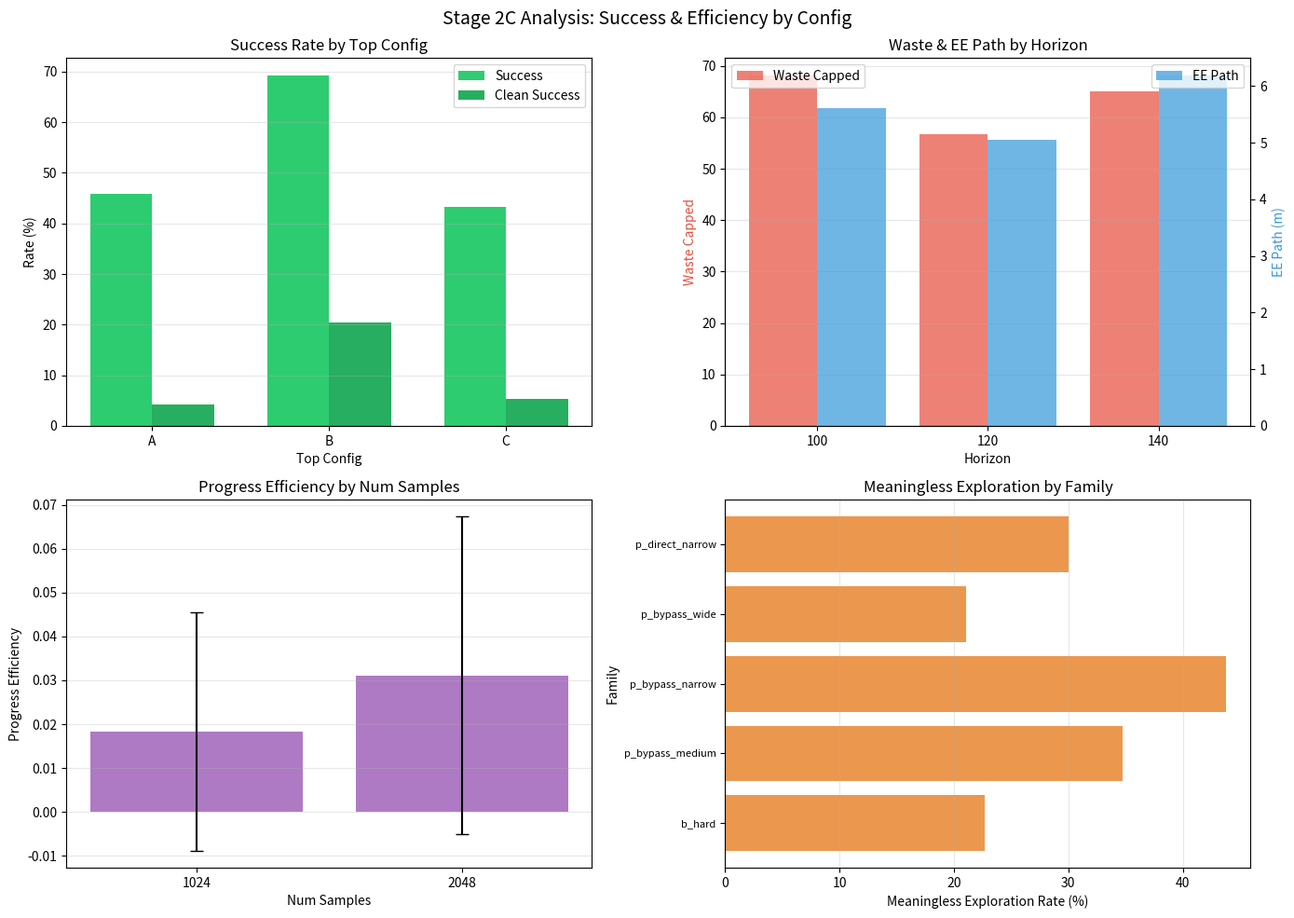
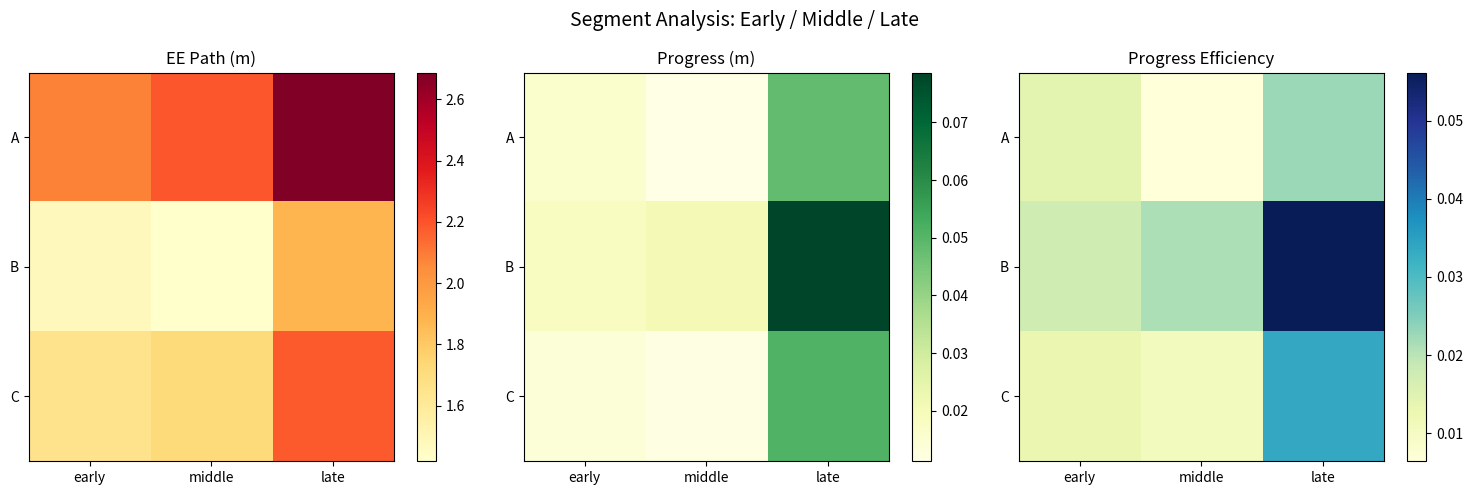
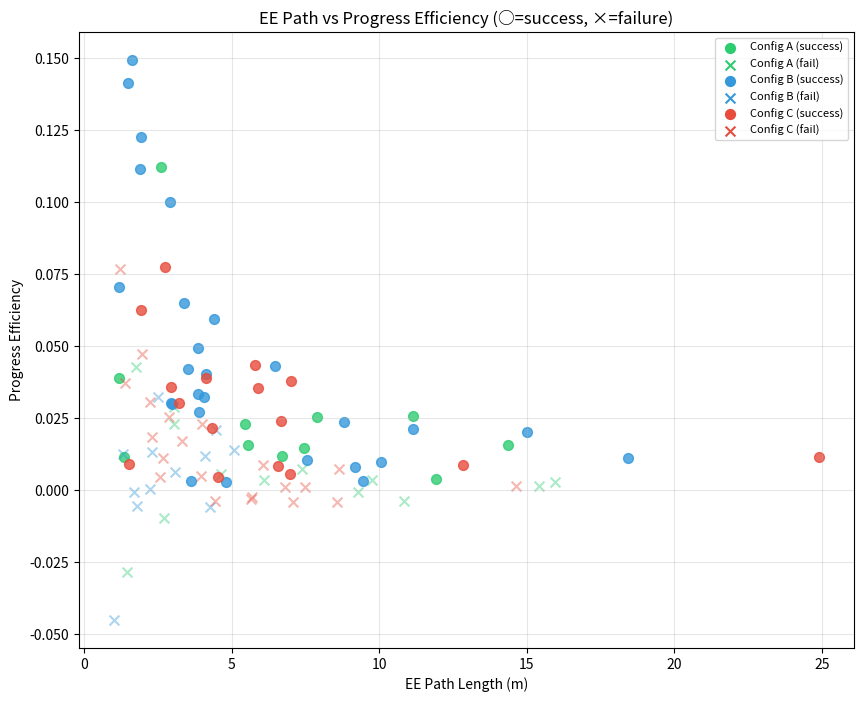

Here is the Python script that generated these plots, in order:
#!/usr/bin/env python3
"""MPPI Stage 2C analysis script with self-validation.
Generates visualizations, statistical analysis, and insights.
Supports self-test with synthetic data, or real data from sweep.
"""
import csv, sys, argparse, math, json, os
from pathlib import Path
from collections import defaultdict
import numpy as np

# ── Try importing visualization libs ──────────────────────────────────────
try:
    import matplotlib
    matplotlib.use('Agg')  # Non-interactive backend
    import matplotlib.pyplot as plt
    import matplotlib.gridspec as gridspec
    from matplotlib.patches import FancyBboxPatch
    HAS_MPL = True
except ImportError:
    HAS_MPL = False
    print("WARNING: matplotlib not available, skipping visualizations")

try:
    from scipy import stats as scipy_stats
    HAS_SCIPY = True
except ImportError:
    HAS_SCIPY = False
    print("WARNING: scipy not available, skipping statistical tests")


# ── Data loading ──────────────────────────────────────────────────────────

def load_manifest(path):
    rows = []
    with open(path) as f:
        reader = csv.DictReader(f)
        for r in reader:
            status = r.get('status','')
            if status in ('completed','True','true'):
                rows.append(r)
            elif status == '' and r.get('error','') == '' and r.get('ee_path_length_m','') != '':
                rows.append(r)
    return rows

def sf(r, key, default=0.0):
    try:
        v = r.get(key, default)
        if v == '' or v is None:
            return default
        return float(v)
    except (ValueError, TypeError):
        return default

def sb(r, key):
    v = str(r.get(key,'false')).lower()
    return v in ('true','1','yes','True')


# ── Synthetic data generation for self-test ───────────────────────────────

def generate_synthetic_manifest(n_rows=100, output_path=None):
    """Generate synthetic manifest for self-testing."""
    np.random.seed(42)
    
    top_configs = ['A', 'B', 'C']
    horizons = [100, 120, 140]
    num_samples_list = [1024, 2048]
    init_stds = [0.5, 0.7, 1.0]
    families = ['passage_direct_narrow', 'passage_bypass_wide', 'passage_bypass_medium',
                'passage_bypass_narrow', 'blocking_hard']
    
    rows = []
    for i in range(n_rows):
        tc = np.random.choice(top_configs)
        h = np.random.choice(horizons)
        n = np.random.choice(num_samples_list)
        std = np.random.choice(init_stds)
        fam = np.random.choice(families)
        
        # Simulate realistic metrics
        base_success = 0.5 + 0.1 * (h - 100) / 40 + 0.05 * (n - 1024) / 1024
        success = np.random.random() < base_success
        
        ee_path = np.random.exponential(5.0) + 1.0
        obj_path = ee_path * np.random.uniform(0.3, 0.8)
        net_progress = np.random.uniform(0.01, 0.3) if success else np.random.uniform(-0.05, 0.1)
        
        wasted = ee_path / max(net_progress, 0.001)
        wasted_capped = min(wasted, 100.0)
        prog_eff = net_progress / max(ee_path, 0.001)
        
        # Segment metrics
        early_frac = np.random.uniform(0.2, 0.4)
        middle_frac = np.random.uniform(0.2, 0.4)
        late_frac = 1.0 - early_frac - middle_frac
        
        early_ee = ee_path * early_frac
        middle_ee = ee_path * middle_frac
        late_ee = ee_path * late_frac
        
        early_prog = net_progress * np.random.uniform(0.0, 0.3)
        middle_prog = net_progress * np.random.uniform(0.0, 0.3)
        late_prog = net_progress - early_prog - middle_prog
        
        row = {
            'stage': 'stage2c',
            'top_config_label': tc,
            'config': f'mppi_sp{tc}_h{h}_n{n}_std{std}_{fam}_idx0',
            'family': fam,
            'horizon': str(h),
            'num_samples': str(n),
            'init_std': str(std),
            'status': 'completed',
            'success': str(success),
            'success_pose_2mm_10deg': str(success),
            'success_pose_5mm_10deg': str(success and np.random.random() > 0.1),
            'success_pose_10mm_10deg': str(success and np.random.random() > 0.2),
            'reached_pose_10mm_10deg_once': str(success or np.random.random() > 0.3),
            'ee_path_length_m': str(round(ee_path, 6)),
            'object_path_length_m': str(round(obj_path, 6)),
            'net_progress_m': str(round(net_progress, 6)),
            'progress_efficiency_ee': str(round(prog_eff, 8)),
            'wasted_motion_ratio': str(round(wasted, 4)),
            'wasted_motion_ratio_capped': str(round(wasted_capped, 4)),
            'random_walk_flag': str(not success and ee_path > 1.5 and net_progress < 0.05),
            'inefficient_success_flag': str(success and wasted_capped > 20),
            'excessive_wander_flag': str(ee_path > 10.0 or wasted_capped > 50),
            'clean_success_flag': str(success and wasted_capped <= 20 and prog_eff >= 0.05),
            'meaningless_exploration_flag': str(np.random.random() < 0.2),
            'front_loaded_wander_flag': str(np.random.random() < 0.3),
            'late_breakthrough_flag': str(success and np.random.random() < 0.3),
            'early_ee_path_length_m': str(round(early_ee, 6)),
            'middle_ee_path_length_m': str(round(middle_ee, 6)),
            'late_ee_path_length_m': str(round(late_ee, 6)),
            'early_object_path_length_m': str(round(obj_path * early_frac, 6)),
            'middle_object_path_length_m': str(round(obj_path * middle_frac, 6)),
            'late_object_path_length_m': str(round(obj_path * late_frac, 6)),
            'early_progress_m': str(round(early_prog, 6)),
            'middle_progress_m': str(round(middle_prog, 6)),
            'late_progress_m': str(round(late_prog, 6)),
            'early_progress_efficiency_ee': str(round(early_prog / max(early_ee, 0.001), 8)),
            'middle_progress_efficiency_ee': str(round(middle_prog / max(middle_ee, 0.001), 8)),
            'late_progress_efficiency_ee': str(round(late_prog / max(late_ee, 0.001), 8)),
            'early_action_direction_change_count': str(np.random.randint(0, 10)),
            'middle_action_direction_change_count': str(np.random.randint(0, 10)),
            'late_action_direction_change_count': str(np.random.randint(0, 10)),
            'early_contact_count': str(np.random.randint(0, 5)),
            'middle_contact_count': str(np.random.randint(0, 5)),
            'late_contact_count': str(np.random.randint(0, 5)),
            'early_best_dist_improvement_m': str(round(np.random.uniform(0, 0.1), 6)),
            'middle_best_dist_improvement_m': str(round(np.random.uniform(0, 0.1), 6)),
            'late_best_dist_improvement_m': str(round(np.random.uniform(0, 0.1), 6)),
            'path_includes_initial_position': 'True',
            'ee_positions_count': str(np.random.randint(100, 200)),
            'object_positions_count': str(np.random.randint(100, 200)),
            'total_env_steps': str(np.random.randint(100, 200)),
            'runtime_sec': str(round(np.random.uniform(10, 30), 2)),
            'collision_count': str(np.random.randint(0, 5)),
            'contact_count': str(np.random.randint(0, 20)),
        }
        rows.append(row)
    
    if output_path:
        fieldnames = list(rows[0].keys())
        with open(output_path, 'w', newline='') as f:
            w = csv.DictWriter(f, fieldnames=fieldnames)
            w.writeheader()
            w.writerows(rows)
        print(f"Generated {n_rows} synthetic rows to {output_path}")
    
    return rows


# ── Data validation ───────────────────────────────────────────────────────

def validate_manifest(rows):
    """Validate manifest data integrity. Returns (pass, errors, warnings)."""
    errors = []
    warnings = []
    
    if not rows:
        errors.append("Manifest is empty")
        return False, errors, warnings
    
    n = len(rows)
    print(f"Validating {n} rows...")
    
    # Check required fields
    required_fields = [
        'top_config_label', 'horizon', 'num_samples', 'init_std', 'family',
        'ee_path_length_m', 'wasted_motion_ratio_capped', 'progress_efficiency_ee',
        'early_ee_path_length_m', 'middle_ee_path_length_m', 'late_ee_path_length_m',
        'early_progress_m', 'middle_progress_m', 'late_progress_m',
        'path_includes_initial_position', 'ee_positions_count', 'object_positions_count'
    ]
    
    for field in required_fields:
        missing = sum(1 for r in rows if r.get(field, '') == '')
        if missing > 0:
            errors.append(f"Field '{field}' missing in {missing}/{n} rows")
    
    # Check numeric ranges
    for i, r in enumerate(rows):
        row_id = r.get('config', f'row_{i}')
        
        # ee_path_length_m >= 0
        ee = sf(r, 'ee_path_length_m', -1)
        if ee < 0:
            errors.append(f"[{row_id}] ee_path_length_m={ee} < 0")
        
        # wasted_motion_ratio_capped <= 100
        wcap = sf(r, 'wasted_motion_ratio_capped', -1)
        if wcap > 100:
            errors.append(f"[{row_id}] wasted_motion_ratio_capped={wcap} > 100")
        
        # Segment sums
        ee_total = sf(r, 'ee_path_length_m', 0)
        ee_early = sf(r, 'early_ee_path_length_m', 0)
        ee_middle = sf(r, 'middle_ee_path_length_m', 0)
        ee_late = sf(r, 'late_ee_path_length_m', 0)
        ee_sum = ee_early + ee_middle + ee_late
        if ee_total > 0 and abs(ee_sum - ee_total) > max(1e-5, 0.01 * ee_total):
            errors.append(f"[{row_id}] segment EE path sum={ee_sum:.4f} != total={ee_total:.4f}")
        
        prog_total = sf(r, 'net_progress_m', 0)
        prog_early = sf(r, 'early_progress_m', 0)
        prog_middle = sf(r, 'middle_progress_m', 0)
        prog_late = sf(r, 'late_progress_m', 0)
        prog_sum = prog_early + prog_middle + prog_late
        if abs(prog_total) > 1e-6 and abs(prog_sum - prog_total) > max(1e-5, 0.01 * abs(prog_total)):
            warnings.append(f"[{row_id}] segment progress sum={prog_sum:.4f} != total={prog_total:.4f}")
    
    # Check group sizes
    by_tc = defaultdict(int)
    by_h = defaultdict(int)
    by_n = defaultdict(int)
    by_std = defaultdict(int)
    for r in rows:
        by_tc[r.get('top_config_label', '?')] += 1
        by_h[str(r.get('horizon', '?'))] += 1
        by_n[str(r.get('num_samples', '?'))] += 1
        by_std[str(r.get('init_std', '?'))] += 1
    
    if len(by_tc) < 2:
        warnings.append(f"Only {len(by_tc)} top_config values found")
    if len(by_h) < 2:
        warnings.append(f"Only {len(by_h)} horizon values found")
    
    print(f"  Errors: {len(errors)}")
    print(f"  Warnings: {len(warnings)}")
    
    return len(errors) == 0, errors, warnings


# ── Statistical analysis ──────────────────────────────────────────────────

def compute_stats(rows, group_by=None):
    """Compute summary statistics, optionally grouped."""
    def rate(cnt, total):
        return round(cnt/total*100, 1) if total > 0 else 0.0
    
    def avg(rows, key):
        vs = [sf(r, key) for r in rows if r.get(key, '') != '']
        return round(sum(vs)/len(vs), 4) if vs else 0.0
    
    def cnt(rows, key):
        return sum(1 for r in rows if sb(r, key))
    
    if group_by:
        groups = defaultdict(list)
        for r in rows:
            groups[r.get(group_by, '?')].append(r)
    else:
        groups = {'all': rows}
    
    results = {}
    for gname, grows in groups.items():
        t = len(grows)
        if t == 0:
            continue
        
        s2 = cnt(grows, 'success_pose_2mm_10deg')
        rw = cnt(grows, 'random_walk_flag')
        ine = cnt(grows, 'inefficient_success_flag')
        exc = cnt(grows, 'excessive_wander_flag')
        cln = cnt(grows, 'clean_success_flag')
        mne = cnt(grows, 'meaningless_exploration_flag')
        
        results[gname] = {
            'count': t,
            'success_rate': rate(s2, t),
            'clean_success_rate': rate(cln, t),
            'random_walk_rate': rate(rw, t),
            'inefficient_success_rate': rate(ine, t),
            'excessive_wander_rate': rate(exc, t),
            'meaningless_exploration_rate': rate(mne, t),
            'mean_ee_path': avg(grows, 'ee_path_length_m'),
            'mean_wasted_capped': avg(grows, 'wasted_motion_ratio_capped'),
            'mean_prog_eff': avg(grows, 'progress_efficiency_ee'),
            'mean_early_ee': avg(grows, 'early_ee_path_length_m'),
            'mean_middle_ee': avg(grows, 'middle_ee_path_length_m'),
            'mean_late_ee': avg(grows, 'late_ee_path_length_m'),
            'mean_early_prog': avg(grows, 'early_progress_m'),
            'mean_middle_prog': avg(grows, 'middle_progress_m'),
            'mean_late_prog': avg(grows, 'late_progress_m'),
        }
    
    return results


def statistical_tests(rows):
    """Perform statistical tests on key metrics."""
    results = {}
    
    if not HAS_SCIPY:
        return results
    
    # Group by horizon
    by_h = defaultdict(list)
    for r in rows:
        by_h[str(r.get('horizon', '?'))].append(r)
    
    horizons = sorted(by_h.keys(), key=float)
    if len(horizons) >= 2:
        h1, h2 = horizons[0], horizons[-1]
        eff1 = [sf(r, 'progress_efficiency_ee') for r in by_h[h1]]
        eff2 = [sf(r, 'progress_efficiency_ee') for r in by_h[h2]]
        
        if len(eff1) >= 2 and len(eff2) >= 2:
            t_stat, p_val = scipy_stats.ttest_ind(eff1, eff2)
            results[f'horizon_{h1}_vs_{h2}_prog_eff'] = {
                'test': 't-test',
                'statistic': round(t_stat, 4),
                'p_value': round(p_val, 6),
                'significant': p_val < 0.05
            }
    
    # Group by num_samples
    by_n = defaultdict(list)
    for r in rows:
        by_n[str(r.get('num_samples', '?'))].append(r)
    
    samples = sorted(by_n.keys(), key=float)
    if len(samples) >= 2:
        n1, n2 = samples[0], samples[-1]
        succ1 = [sb(r, 'success_pose_2mm_10deg') for r in by_n[n1]]
        succ2 = [sb(r, 'success_pose_2mm_10deg') for r in by_n[n2]]
        
        if len(succ1) >= 2 and len(succ2) >= 2:
            # Chi-square test for success rates
            table = [
                [sum(succ1), len(succ1) - sum(succ1)],
                [sum(succ2), len(succ2) - sum(succ2)]
            ]
            chi2, p_val, dof, expected = scipy_stats.chi2_contingency(table)
            results[f'samples_{n1}_vs_{n2}_success'] = {
                'test': 'chi-square',
                'statistic': round(chi2, 4),
                'p_value': round(p_val, 6),
                'significant': p_val < 0.05
            }
    
    return results


# ── Visualization ─────────────────────────────────────────────────────────

def create_visualizations(rows, output_dir):
    """Generate analysis plots."""
    if not HAS_MPL:
        print("Skipping visualizations (matplotlib not available)")
        return []
    
    output_dir = Path(output_dir)
    output_dir.mkdir(parents=True, exist_ok=True)
    plots = []
    
    # Prepare data
    by_tc = defaultdict(list)
    by_h = defaultdict(list)
    by_n = defaultdict(list)
    by_std = defaultdict(list)
    by_family = defaultdict(list)
    
    for r in rows:
        by_tc[r.get('top_config_label', '?')].append(r)
        by_h[str(r.get('horizon', '?'))].append(r)
        by_n[str(r.get('num_samples', '?'))].append(r)
        by_std[str(r.get('init_std', '?'))].append(r)
        by_family[r.get('family', '?')].append(r)
    
    # 1. Success rate by top_config
    fig, axes = plt.subplots(2, 2, figsize=(14, 10))
    fig.suptitle('Stage 2C Analysis: Success & Efficiency by Config', fontsize=14)
    
    # Success rate by top_config
    tc_labels = sorted(by_tc.keys())
    tc_success = [sum(1 for r in by_tc[tc] if sb(r, 'success_pose_2mm_10deg')) / len(by_tc[tc]) * 100 for tc in tc_labels]
    tc_clean = [sum(1 for r in by_tc[tc] if sb(r, 'clean_success_flag')) / len(by_tc[tc]) * 100 for tc in tc_labels]
    
    x = np.arange(len(tc_labels))
    width = 0.35
    axes[0, 0].bar(x - width/2, tc_success, width, label='Success', color='#2ecc71')
    axes[0, 0].bar(x + width/2, tc_clean, width, label='Clean Success', color='#27ae60')
    axes[0, 0].set_xlabel('Top Config')
    axes[0, 0].set_ylabel('Rate (%)')
    axes[0, 0].set_title('Success Rate by Top Config')
    axes[0, 0].set_xticks(x)
    axes[0, 0].set_xticklabels(tc_labels)
    axes[0, 0].legend()
    axes[0, 0].grid(axis='y', alpha=0.3)
    
    # Waste ratio by horizon
    h_labels = sorted(by_h.keys(), key=float)
    h_waste = [np.mean([sf(r, 'wasted_motion_ratio_capped') for r in by_h[h]]) for h in h_labels]
    h_ee = [np.mean([sf(r, 'ee_path_length_m') for r in by_h[h]]) for h in h_labels]
    
    ax1 = axes[0, 1]
    ax2 = ax1.twinx()
    ax1.bar(np.arange(len(h_labels)) - 0.2, h_waste, 0.4, label='Waste Capped', color='#e74c3c', alpha=0.7)
    ax2.bar(np.arange(len(h_labels)) + 0.2, h_ee, 0.4, label='EE Path', color='#3498db', alpha=0.7)
    ax1.set_xlabel('Horizon')
    ax1.set_ylabel('Waste Capped', color='#e74c3c')
    ax2.set_ylabel('EE Path (m)', color='#3498db')
    ax1.set_title('Waste & EE Path by Horizon')
    ax1.set_xticks(np.arange(len(h_labels)))
    ax1.set_xticklabels(h_labels)
    ax1.legend(loc='upper left')
    ax2.legend(loc='upper right')
    ax1.grid(axis='y', alpha=0.3)
    
    # Progress efficiency by num_samples
    n_labels = sorted(by_n.keys(), key=float)
    n_eff = [np.mean([sf(r, 'progress_efficiency_ee') for r in by_n[n]]) for n in n_labels]
    n_eff_std = [np.std([sf(r, 'progress_efficiency_ee') for r in by_n[n]]) for n in n_labels]
    
    axes[1, 0].bar(np.arange(len(n_labels)), n_eff, yerr=n_eff_std, capsize=5, color='#9b59b6', alpha=0.8)
    axes[1, 0].set_xlabel('Num Samples')
    axes[1, 0].set_ylabel('Progress Efficiency')
    axes[1, 0].set_title('Progress Efficiency by Num Samples')
    axes[1, 0].set_xticks(np.arange(len(n_labels)))
    axes[1, 0].set_xticklabels(n_labels)
    axes[1, 0].grid(axis='y', alpha=0.3)
    
    # Meaningless exploration by family
    fam_labels = sorted(by_family.keys())
    fam_mne = [sum(1 for r in by_family[f] if sb(r, 'meaningless_exploration_flag')) / len(by_family[f]) * 100 for f in fam_labels]
    
    axes[1, 1].barh(np.arange(len(fam_labels)), fam_mne, color='#e67e22', alpha=0.8)
    axes[1, 1].set_ylabel('Family')
    axes[1, 1].set_xlabel('Meaningless Exploration Rate (%)')
    axes[1, 1].set_title('Meaningless Exploration by Family')
    axes[1, 1].set_yticks(np.arange(len(fam_labels)))
    axes[1, 1].set_yticklabels([f.replace('passage_', 'p_').replace('blocking_', 'b_') for f in fam_labels], fontsize=8)
    axes[1, 1].grid(axis='x', alpha=0.3)
    
    plt.tight_layout()
    plot_path = output_dir / 'stage2c_analysis_overview.png'
    plt.savefig(plot_path, dpi=150, bbox_inches='tight')
    plt.close()
    plots.append(plot_path)
    print(f"  Saved: {plot_path}")
    
    # 2. Segment analysis heatmap
    fig, axes = plt.subplots(1, 3, figsize=(15, 5))
    fig.suptitle('Segment Analysis: Early / Middle / Late', fontsize=14)
    
    # EE path by config
    tc_labels_sorted = sorted(by_tc.keys())
    segments = ['early', 'middle', 'late']
    
    ee_data = []
    for tc in tc_labels_sorted:
        row = []
        for seg in segments:
            val = np.mean([sf(r, f'{seg}_ee_path_length_m') for r in by_tc[tc]])
            row.append(val)
        ee_data.append(row)
    
    im = axes[0].imshow(ee_data, cmap='YlOrRd', aspect='auto')
    axes[0].set_xticks(range(3))
    axes[0].set_xticklabels(segments)
    axes[0].set_yticks(range(len(tc_labels_sorted)))
    axes[0].set_yticklabels(tc_labels_sorted)
    axes[0].set_title('EE Path (m)')
    plt.colorbar(im, ax=axes[0])
    
    # Progress by config
    prog_data = []
    for tc in tc_labels_sorted:
        row = []
        for seg in segments:
            val = np.mean([sf(r, f'{seg}_progress_m') for r in by_tc[tc]])
            row.append(val)
        prog_data.append(row)
    
    im = axes[1].imshow(prog_data, cmap='YlGn', aspect='auto')
    axes[1].set_xticks(range(3))
    axes[1].set_xticklabels(segments)
    axes[1].set_yticks(range(len(tc_labels_sorted)))
    axes[1].set_yticklabels(tc_labels_sorted)
    axes[1].set_title('Progress (m)')
    plt.colorbar(im, ax=axes[1])
    
    # Efficiency by config
    eff_data = []
    for tc in tc_labels_sorted:
        row = []
        for seg in segments:
            val = np.mean([sf(r, f'{seg}_progress_efficiency_ee') for r in by_tc[tc]])
            row.append(val)
        eff_data.append(row)
    
    im = axes[2].imshow(eff_data, cmap='YlGnBu', aspect='auto')
    axes[2].set_xticks(range(3))
    axes[2].set_xticklabels(segments)
    axes[2].set_yticks(range(len(tc_labels_sorted)))
    axes[2].set_yticklabels(tc_labels_sorted)
    axes[2].set_title('Progress Efficiency')
    plt.colorbar(im, ax=axes[2])
    
    plt.tight_layout()
    plot_path = output_dir / 'stage2c_segment_heatmap.png'
    plt.savefig(plot_path, dpi=150, bbox_inches='tight')
    plt.close()
    plots.append(plot_path)
    print(f"  Saved: {plot_path}")
    
    # 3. Scatter: EE path vs Progress efficiency
    fig, ax = plt.subplots(figsize=(10, 8))
    
    colors = {'A': '#2ecc71', 'B': '#3498db', 'C': '#e74c3c'}
    for tc in sorted(by_tc.keys()):
        ee = [sf(r, 'ee_path_length_m') for r in by_tc[tc]]
        eff = [sf(r, 'progress_efficiency_ee') for r in by_tc[tc]]
        succ = [sb(r, 'success_pose_2mm_10deg') for r in by_tc[tc]]
        
        for i in range(len(ee)):
            marker = 'o' if succ[i] else 'x'
            alpha = 0.8 if succ[i] else 0.4
            ax.scatter(ee[i], eff[i], c=colors.get(tc, 'gray'), marker=marker, alpha=alpha, s=50)
    
    # Add legend
    for tc in sorted(colors.keys()):
        ax.scatter([], [], c=colors[tc], marker='o', label=f'Config {tc} (success)', s=50)
        ax.scatter([], [], c=colors[tc], marker='x', label=f'Config {tc} (fail)', s=50)
    
    ax.set_xlabel('EE Path Length (m)')
    ax.set_ylabel('Progress Efficiency')
    ax.set_title('EE Path vs Progress Efficiency (○=success, ×=failure)')
    ax.legend(loc='upper right', fontsize=8)
    ax.grid(alpha=0.3)
    
    plot_path = output_dir / 'stage2c_ee_vs_efficiency.png'
    plt.savefig(plot_path, dpi=150, bbox_inches='tight')
    plt.close()
    plots.append(plot_path)
    print(f"  Saved: {plot_path}")
    
    return plots


# ── Insight generation ────────────────────────────────────────────────────

def generate_insights(rows, stats, stat_tests):
    """Generate textual insights from analysis."""
    insights = []
    
    # Best config
    by_tc = stats.get('by_top_config', {})
    if by_tc:
        best_tc = max(by_tc.keys(), key=lambda k: by_tc[k].get('success_rate', 0))
        insights.append(f"🏆 Best top_config: {best_tc} (success={by_tc[best_tc]['success_rate']}%, clean={by_tc[best_tc]['clean_success_rate']}%)")
    
    # Horizon effect
    by_h = stats.get('by_horizon', {})
    if len(by_h) >= 2:
        horizons = sorted(by_h.keys(), key=lambda x: float(x) if x.replace('.','').isdigit() else 999)
        h_low, h_high = horizons[0], horizons[-1]
        waste_low = by_h[h_low].get('mean_wasted_capped', 0)
        waste_high = by_h[h_high].get('mean_wasted_capped', 0)
        if waste_high > waste_low * 1.2:
            insights.append(f"⚠️ Higher horizon ({h_high}) has {waste_high/waste_low:.1f}x more waste than {h_low}")
    
    # Family comparison
    by_fam = stats.get('by_family', {})
    if by_fam:
        worst_fam = max(by_fam.keys(), key=lambda k: by_fam[k].get('meaningless_exploration_rate', 0))
        insights.append(f"🔴 Worst family for meaningless exploration: {worst_fam} ({by_fam[worst_fam]['meaningless_exploration_rate']}%)")
        
        best_fam = max(by_fam.keys(), key=lambda k: by_fam[k].get('clean_success_rate', 0))
        insights.append(f"🟢 Best family for clean success: {best_fam} ({by_fam[best_fam]['clean_success_rate']}%)")
    
    # Statistical significance
    for test_name, result in stat_tests.items():
        if result.get('significant', False):
            insights.append(f"📊 Significant: {test_name} (p={result['p_value']:.4f})")
    
    # Segment patterns
    overall = stats.get('all', {})
    if overall:
        early_eff = overall.get('mean_early_prog', 0) / max(overall.get('mean_early_ee', 0.001), 0.001)
        late_eff = overall.get('mean_late_prog', 0) / max(overall.get('mean_late_ee', 0.001), 0.001)
        if late_eff > early_eff * 2:
            insights.append("📈 Late-stage efficiency is 2x+ higher than early-stage (front-loaded wandering detected)")
    
    return insights


# ── Main analysis ─────────────────────────────────────────────────────────

def run_analysis(manifest_path, output_dir, self_test=False):
    """Run full analysis pipeline."""
    output_dir = Path(output_dir)
    output_dir.mkdir(parents=True, exist_ok=True)
    
    print("=" * 60)
    print("MPPI Stage 2C Analysis")
    print("=" * 60)
    
    # Load or generate data
    if self_test:
        print("\n[SELF-TEST] Generating synthetic data...")
        synthetic_path = output_dir / 'synthetic_manifest.csv'
        rows = generate_synthetic_manifest(100, synthetic_path)
    else:
        print(f"\nLoading manifest: {manifest_path}")
        rows = load_manifest(manifest_path)
    
    if not rows:
        print("ERROR: No data to analyze")
        return False
    
    print(f"Loaded {len(rows)} rows")
    
    # Validate
    print("\n" + "=" * 60)
    print("Data Validation")
    print("=" * 60)
    valid, errors, warnings = validate_manifest(rows)
    
    if errors:
        print("\n❌ ERRORS:")
        for e in errors[:10]:
            print(f"  - {e}")
        if len(errors) > 10:
            print(f"  ... and {len(errors)-10} more")
    
    if warnings:
        print("\n⚠️ WARNINGS:")
        for w in warnings[:5]:
            print(f"  - {w}")
    
    if not valid:
        print("\n❌ VALIDATION FAILED - Analysis aborted")
        return False
    
    print("\n✅ VALIDATION PASSED")
    
    # Compute statistics
    print("\n" + "=" * 60)
    print("Statistical Analysis")
    print("=" * 60)
    
    stats = {
        'all': compute_stats(rows),
        'by_top_config': compute_stats(rows, 'top_config_label'),
        'by_horizon': compute_stats(rows, 'horizon'),
        'by_num_samples': compute_stats(rows, 'num_samples'),
        'by_init_std': compute_stats(rows, 'init_std'),
        'by_family': compute_stats(rows, 'family'),
    }
    
    # Flatten 'all' stats
    if 'all' in stats and stats['all']:
        stats['all'] = list(stats['all'].values())[0]
    
    # Print key stats
    print(f"\nOverall: {len(rows)} runs")
    if stats['all']:
        print(f"  Success rate: {stats['all'].get('success_rate', '?')}%")
        print(f"  Clean success: {stats['all'].get('clean_success_rate', '?')}%")
        print(f"  Meaningless exploration: {stats['all'].get('meaningless_exploration_rate', '?')}%")
    
    print("\nBy top_config:")
    for tc, s in sorted(stats['by_top_config'].items()):
        print(f"  {tc}: succ={s['success_rate']}%, clean={s['clean_success_rate']}%, waste={s['mean_wasted_capped']:.1f}")
    
    # Statistical tests
    stat_tests = statistical_tests(rows)
    if stat_tests:
        print("\nStatistical tests:")
        for name, result in stat_tests.items():
            sig = "✅ significant" if result['significant'] else "❌ not significant"
            print(f"  {name}: p={result['p_value']:.4f} ({sig})")
    
    # Generate insights
    insights = generate_insights(rows, stats, stat_tests)
    print("\n" + "=" * 60)
    print("Key Insights")
    print("=" * 60)
    for insight in insights:
        print(f"  {insight}")
    
    # Create visualizations
    print("\n" + "=" * 60)
    print("Generating Visualizations")
    print("=" * 60)
    plots = create_visualizations(rows, output_dir)
    
    # Save analysis report
    report_path = output_dir / 'stage2c_analysis_report.md'
    with open(report_path, 'w') as f:
        f.write("# MPPI Stage 2C Analysis Report\n\n")
        f.write(f"Generated from {len(rows)} runs\n\n")
        
        f.write("## Key Insights\n\n")
        for insight in insights:
            f.write(f"- {insight}\n")
        f.write("\n")
        
        f.write("## Statistics by Top Config\n\n")
        f.write("| Config | Success | Clean | Waste | Prog Eff |\n")
        f.write("|--------|---------|-------|-------|----------|\n")
        for tc, s in sorted(stats['by_top_config'].items()):
            f.write(f"| {tc} | {s['success_rate']}% | {s['clean_success_rate']}% | {s['mean_wasted_capped']:.1f} | {s['mean_prog_eff']:.4f} |\n")
        f.write("\n")
        
        f.write("## Statistics by Horizon\n\n")
        f.write("| Horizon | Success | Clean | Waste | EE Path |\n")
        f.write("|---------|---------|-------|-------|--------|\n")
        for h, s in sorted(stats['by_horizon'].items(), key=lambda x: float(x[0]) if x[0].replace('.','').isdigit() else 999):
            f.write(f"| {h} | {s['success_rate']}% | {s['clean_success_rate']}% | {s['mean_wasted_capped']:.1f} | {s['mean_ee_path']:.2f} |\n")
        f.write("\n")
        
        if stat_tests:
            f.write("## Statistical Tests\n\n")
            f.write("| Test | Statistic | p-value | Significant |\n")
            f.write("|------|-----------|---------|-------------|\n")
            for name, result in stat_tests.items():
                sig = "✅" if result['significant'] else "❌"
                f.write(f"| {name} | {result['statistic']:.4f} | {result['p_value']:.6f} | {sig} |\n")
            f.write("\n")
        
        f.write("## Visualizations\n\n")
        for plot in plots:
            f.write(f"![{plot.stem}]({plot.name})\n")
    
    print(f"\n  Report: {report_path}")
    print(f"  Plots: {output_dir}/")
    for p in plots:
        print(f"    {p.name}")
    
    # Save raw stats as JSON
    stats_path = output_dir / 'stage2c_stats.json'
    with open(stats_path, 'w') as f:
        json.dump(stats, f, indent=2, default=str)
    print(f"  Stats JSON: {stats_path}")
    
    print("\n" + "=" * 60)
    print("Analysis Complete")
    print("=" * 60)
    
    return True


# ── CLI ───────────────────────────────────────────────────────────────────

def main():
    parser = argparse.ArgumentParser(description='MPPI Stage 2C Analysis')
    parser.add_argument('--manifest', help='Path to manifest.csv')
    parser.add_argument('--output-dir', default='runs/stage2c_analysis', help='Output directory')
    parser.add_argument('--self-test', action='store_true', help='Run self-test with synthetic data')
    args = parser.parse_args()
    
    if args.self_test:
        success = run_analysis(None, args.output_dir, self_test=True)
    elif args.manifest:
        success = run_analysis(args.manifest, args.output_dir, self_test=False)
    else:
        # Try to find latest Stage 2C run
        runs_dir = Path('runs')
        stage2c_runs = sorted(runs_dir.glob('mppi_stage2c_*'), reverse=True)
        if stage2c_runs:
            manifest = stage2c_runs[0] / 'manifest.csv'
            if manifest.exists():
                print(f"Found latest Stage 2C run: {stage2c_runs[0]}")
                success = run_analysis(manifest, args.output_dir, self_test=False)
            else:
                print("No manifest found in latest run, running self-test")
                success = run_analysis(None, args.output_dir, self_test=True)
        else:
            print("No Stage 2C runs found, running self-test")
            success = run_analysis(None, args.output_dir, self_test=True)
    
    sys.exit(0 if success else 1)


if __name__ == "__main__":
    main()
